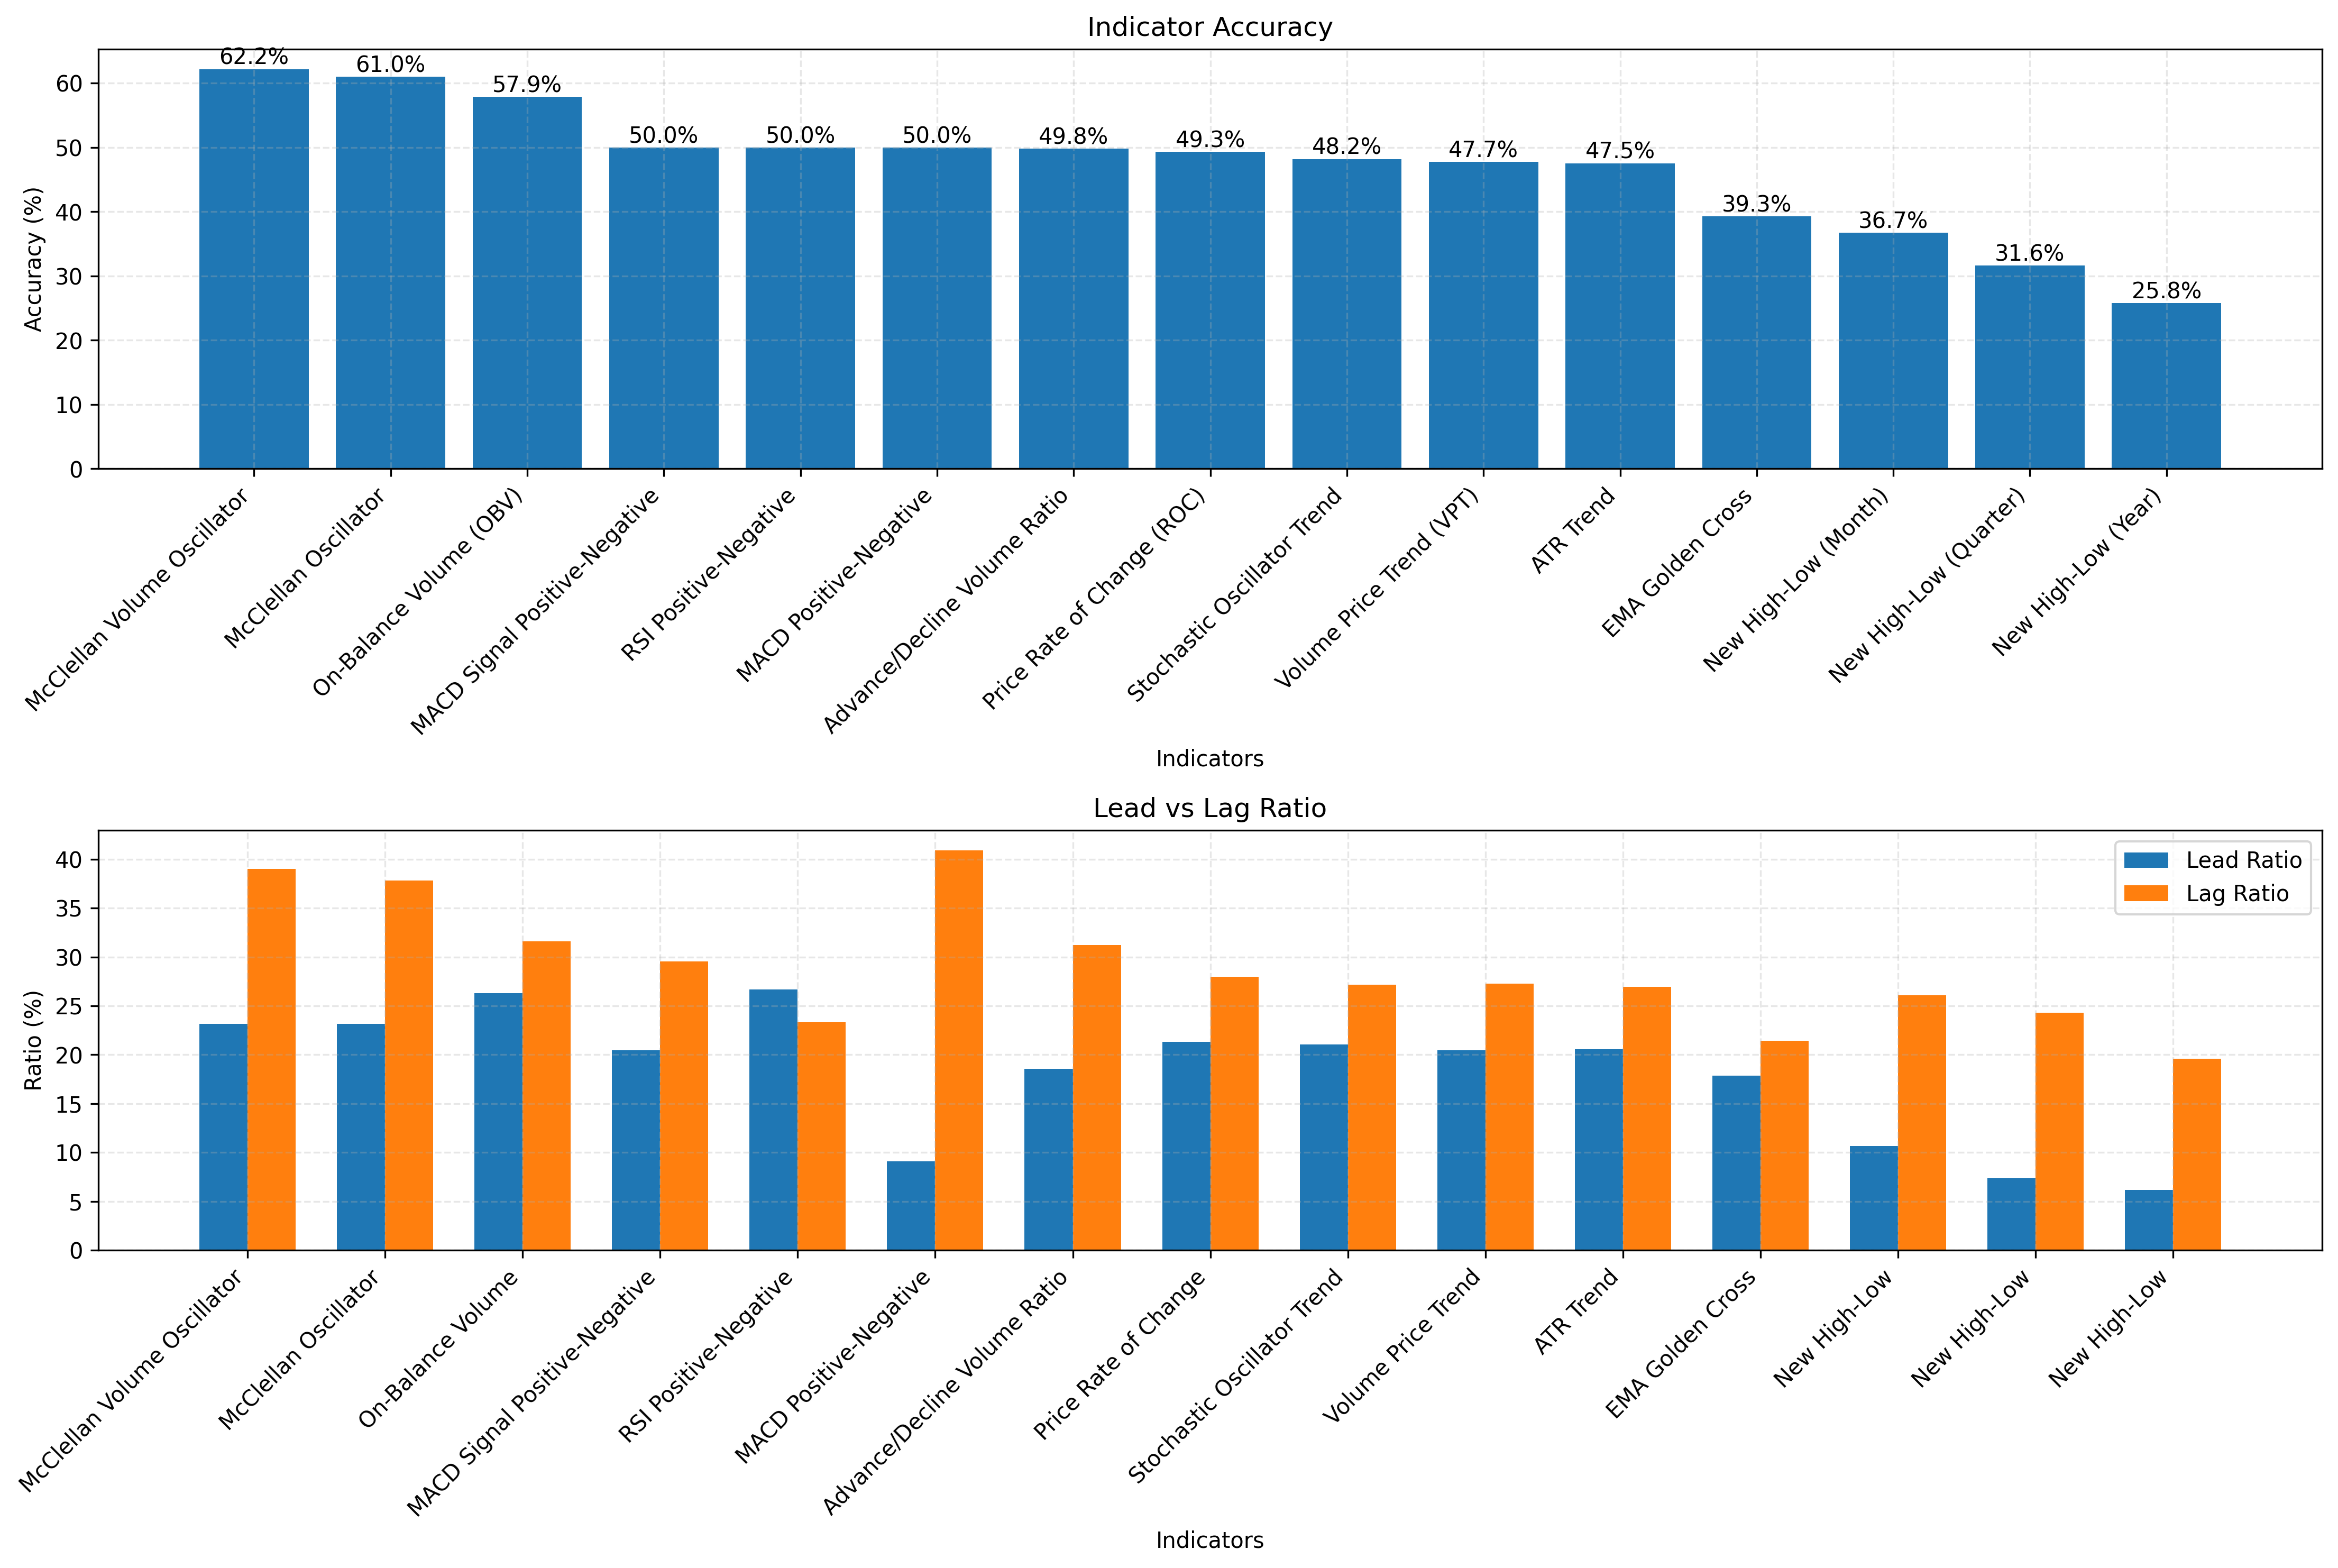

The data file committed next to this chart (first rows):
Indicator, Total_Signals, Correct_Signals, False_Signals, Accuracy, Lead_Count, Lag_Count, Lead_Ratio, Lag_Ratio, Avg_Lead_Days, Avg_Lag_Days
McClellan Volume Oscillator, 82, 51, 31, 62.2, 19, 32, 23.17, 39.02, 6.842, 3.844
McClellan Oscillator, 82, 50, 32, 60.98, 19, 31, 23.17, 37.8, 6.842, 3.903
On-Balance Volume (OBV), 19, 11, 8, 57.89, 5, 6, 26.32, 31.58, 10.2, 4.333
MACD Signal Positive-Negative, 44, 22, 22, 50.0, 9, 13, 20.45, 29.55, 8.889, 5.077
RSI Positive-Negative, 60, 30, 30, 50.0, 16, 14, 26.67, 23.33, 4.75, 7.071
MACD Positive-Negative, 22, 11, 11, 50.0, 2, 9, 9.091, 40.91, 4.5, 4.889
Advance/Decline Volume Ratio, 221, 110, 111, 49.77, 41, 69, 18.55, 31.22, 7.829, 5.696
Price Rate of Change (ROC), 75, 37, 38, 49.33, 16, 21, 21.33, 28, 6.188, 5.286
Stochastic Oscillator Trend, 195, 94, 101, 48.21, 41, 53, 21.03, 27.18, 6.049, 5.811
Volume Price Trend (VPT), 44, 21, 23, 47.73, 9, 12, 20.45, 27.27, 4.0, 5.583
ATR Trend, 204, 97, 107, 47.55, 42, 55, 20.59, 26.96, 5.357, 5.636
EMA Golden Cross, 28, 11, 17, 39.29, 5, 6, 17.86, 21.43, 5.6, 9.0
New High-Low (Month), 188, 69, 119, 36.7, 20, 49, 10.64, 26.06, 6.05, 4.469
New High-Low (Quarter), 177, 56, 121, 31.64, 13, 43, 7.345, 24.29, 4.462, 5.116
New High-Low (Year), 97, 25, 72, 25.77, 6, 19, 6.186, 19.59, 4.833, 4.368
